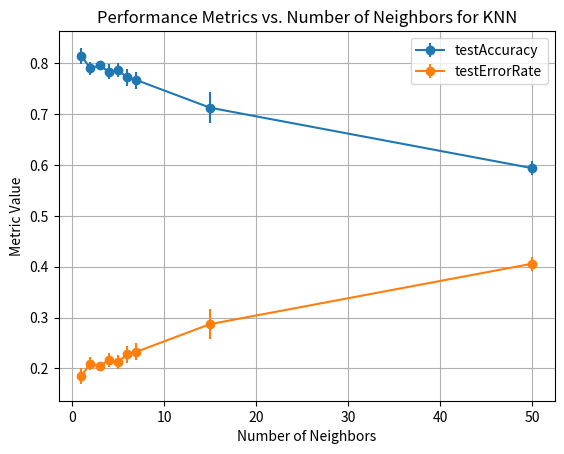

Reproduce this figure in Python.
import matplotlib.pyplot as plt

# Definir los datos
neighbors = [1, 2, 3, 4, 5, 6, 7, 15, 50]

# Métricas para cada número de vecinos
testAccuracy_means = [0.815209261636802, 0.790577678962949, 0.7963131677266434, 0.7835021648331273, 0.7868376326822577, 0.772625023710914, 0.7674149500969213, 0.7129831469539369, 0.5940647681113409]
testAccuracy_std = [0.015430424791617934, 0.012857016349008356, 0.007690640500907957, 0.014585115995791063, 0.01349737297975907, 0.01594562659816133, 0.016819403019208357, 0.029937806713740217, 0.013988362835479044]

testErrorRate_means = [0.1847907383631981, 0.20942232103705108, 0.20368683227335663, 0.21649783516687277, 0.21316236731774235, 0.22737497628908598, 0.23258504990307868, 0.28701685304606317, 0.4059352318886592]
testErrorRate_std = [0.015430424791617936, 0.012857016349008356, 0.007690640500907958, 0.014585115995791063, 0.01349737297975907, 0.01594562659816133, 0.016819403019208354, 0.029937806713740217, 0.013988362835479046]

# Crear gráfico para testAccuracy
plt.errorbar(neighbors, testAccuracy_means, yerr=testAccuracy_std, label='testAccuracy', marker='o', linestyle='-')

# Crear gráfico para testErrorRate
plt.errorbar(neighbors, testErrorRate_means, yerr=testErrorRate_std, label='testErrorRate', marker='o', linestyle='-')

# Configurar el gráfico
plt.xlabel('Number of Neighbors')
plt.ylabel('Metric Value')
plt.title('Performance Metrics vs. Number of Neighbors for KNN')
plt.legend()
plt.grid(True)

# Mostrar el gráfico
plt.show()
